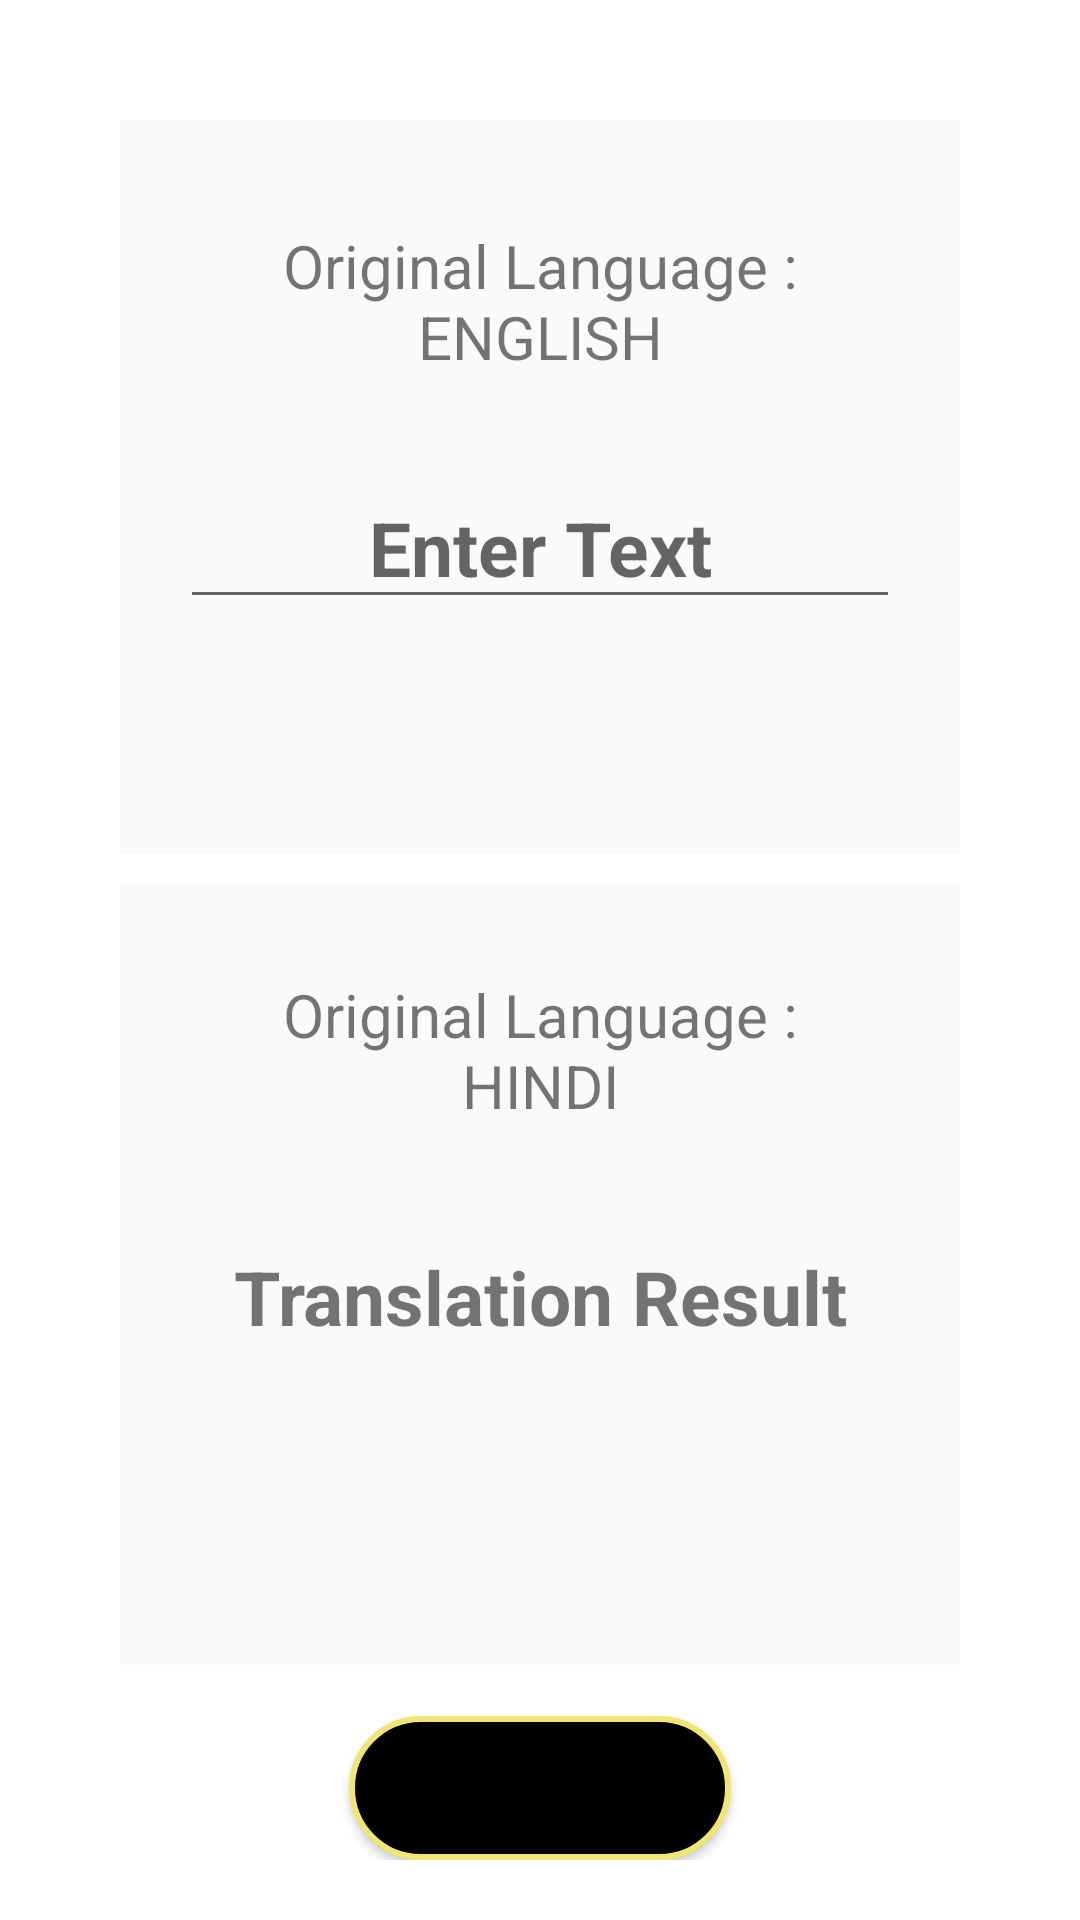

Produce the Android XML layout that renders to this screen, including the resource entries it uses.
<!-- AndroidManifest.xml: application theme NoActionBar -->
<!-- res/layout/fragment_text_trans.xml -->
<?xml version="1.0" encoding="utf-8"?>
<androidx.constraintlayout.widget.ConstraintLayout xmlns:android="http://schemas.android.com/apk/res/android"
    xmlns:app="http://schemas.android.com/apk/res-auto"
    xmlns:tools="http://schemas.android.com/tools"
    android:layout_width="match_parent"
    android:layout_height="match_parent"
    android:padding="20dp"
    android:background="@color/blue_btn_bg_color"
    tools:context=".TextTransFragment">

    <LinearLayout
        android:layout_width="match_parent"
        android:layout_height="match_parent"
        android:layout_marginBottom="20dp"
        android:background="@color/white"
        android:orientation="vertical"
        android:padding="20dp"
        android:weightSum="2">

        <LinearLayout
            android:layout_width="match_parent"
            android:layout_height="wrap_content"
            android:layout_weight="0.9"
            android:background="#FAFAFA"
            android:orientation="vertical">

            <TextView
                android:id="@+id/txtOriginalLanguage"
                android:layout_width="match_parent"
                android:layout_height="wrap_content"
                android:layout_marginStart="20dp"
                android:layout_marginTop="25dp"
                android:layout_marginEnd="20dp"
                android:gravity="center"
                android:padding="10dp"
                android:text="Original Language : ENGLISH"
                android:textSize="20sp" />

            <EditText
                android:id="@+id/etEnteredText"
                android:layout_width="match_parent"
                android:layout_height="wrap_content"
                android:layout_marginStart="20dp"
                android:layout_marginTop="20dp"
                android:layout_marginEnd="20dp"
                android:gravity="center"
                android:hint="Enter Text"
                android:textSize="25sp"
                android:textStyle="bold" />

        </LinearLayout>

    <LinearLayout
        android:layout_width="match_parent"
        android:layout_height="wrap_content"
        android:layout_marginTop="10dp"
        android:layout_marginBottom="25dp"
        android:layout_weight="1.1"
        android:background="#FAFAFA"
        android:orientation="vertical">

        <TextView
            android:id="@+id/textView3"
            android:layout_width="match_parent"
            android:layout_height="wrap_content"
            android:layout_marginStart="20dp"
            android:layout_marginTop="20dp"
            android:layout_marginEnd="20dp"
            android:gravity="center"
            android:padding="10dp"
            android:text="Original Language : HINDI"
            android:textSize="20sp" />

        <TextView
            android:id="@+id/txtTransResult"
            android:layout_width="match_parent"
            android:layout_height="wrap_content"
            android:layout_marginStart="20dp"
            android:layout_marginTop="20dp"
            android:layout_marginEnd="20dp"
            android:gravity="center"
            android:padding="10dp"
            android:text="Translation Result"
            android:textSize="25sp"
            android:textStyle="bold" />

    </LinearLayout>

    </LinearLayout>

    <Button
        android:id="@+id/btnTranslate"
        android:layout_width="wrap_content"
        android:layout_height="wrap_content"
        android:background="@drawable/ic_bg_btn"
        android:paddingHorizontal="30dp"
        android:paddingVertical="10dp"
        android:text="Translate"
        android:textAllCaps="false"
        android:textSize="16sp"
        app:layout_constraintBottom_toBottomOf="parent"
        app:layout_constraintEnd_toEndOf="parent"
        app:layout_constraintStart_toStartOf="parent"
        app:layout_constraintTop_toTopOf="parent"
        app:layout_constraintVertical_bias="1.0" />

</androidx.constraintlayout.widget.ConstraintLayout>
<!-- resources referenced by this layout -->
<resources>
  <!-- drawable ic_bg_btn (drawable) -->
  <?xml version="1.0" encoding="utf-8"?>
  <shape xmlns:android="http://schemas.android.com/apk/res/android"
      android:shape="rectangle">
  
      <stroke
          android:width="2dp"
          android:color="#F1E573"/>
      <corners
          android:radius="150dp"/>
      <solid
          android:color="#000"/>
  
  </shape>
  <style name="NoActionBar" parent="Theme.MaterialComponents.DayNight.NoActionBar">
          <item name="windowNoTitle">true</item>
          <item name="windowActionBar">false</item>
          <item name="android:windowFullscreen">true</item>
          <item name="android:windowContentOverlay">@null</item>
      </style>
  <!-- not gathered from this repository: default colours our renderer supplied (Android Studio template values) -->
  <color name="white">#FFFFFFFF</color>
</resources>
